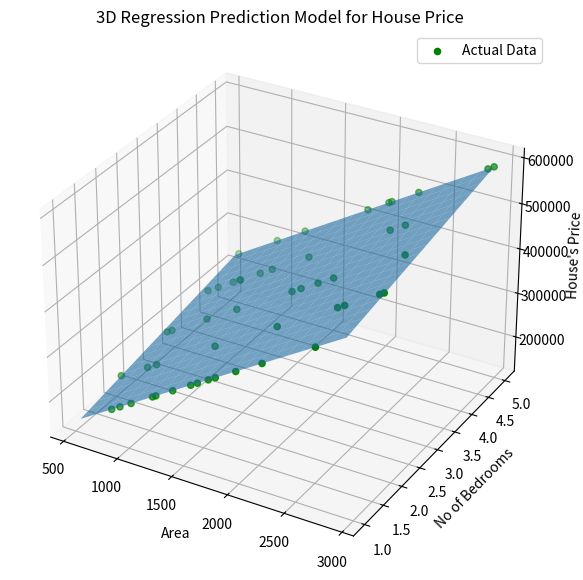

The matplotlib source for this figure:
import numpy as np
import matplotlib.pyplot as plot
from mpl_toolkits.mplot3d import Axes3D

np.random.seed(42)
area = np.random.uniform(500, 3000, 50)
bedrooms = np.random.randint(1, 6, 50)

price = 50000 + (area * 150) + (bedrooms * 20000)

area_grid, bedroom_grid = np.meshgrid(
    np.linspace(area.min(), area.max(), 20),
    np.linspace(bedrooms.min(), bedrooms.max(), 20)
)

price_grid = 50000 + (area_grid * 150) + (bedroom_grid * 20000)

fig = plot.figure(figsize=(10, 7))
ax = fig.add_subplot(111, projection='3d')
ax.scatter(area, bedrooms, price, color='green', label='Actual Data')
ax.plot_surface(area_grid, bedroom_grid, price_grid, alpha=0.6)

ax.set_xlabel("Area")
ax.set_ylabel("No of Bedrooms")
ax.set_zlabel("House's Price")
ax.set_title("3D Regression Prediction Model for House Price")

plot.legend()
plot.show()
 